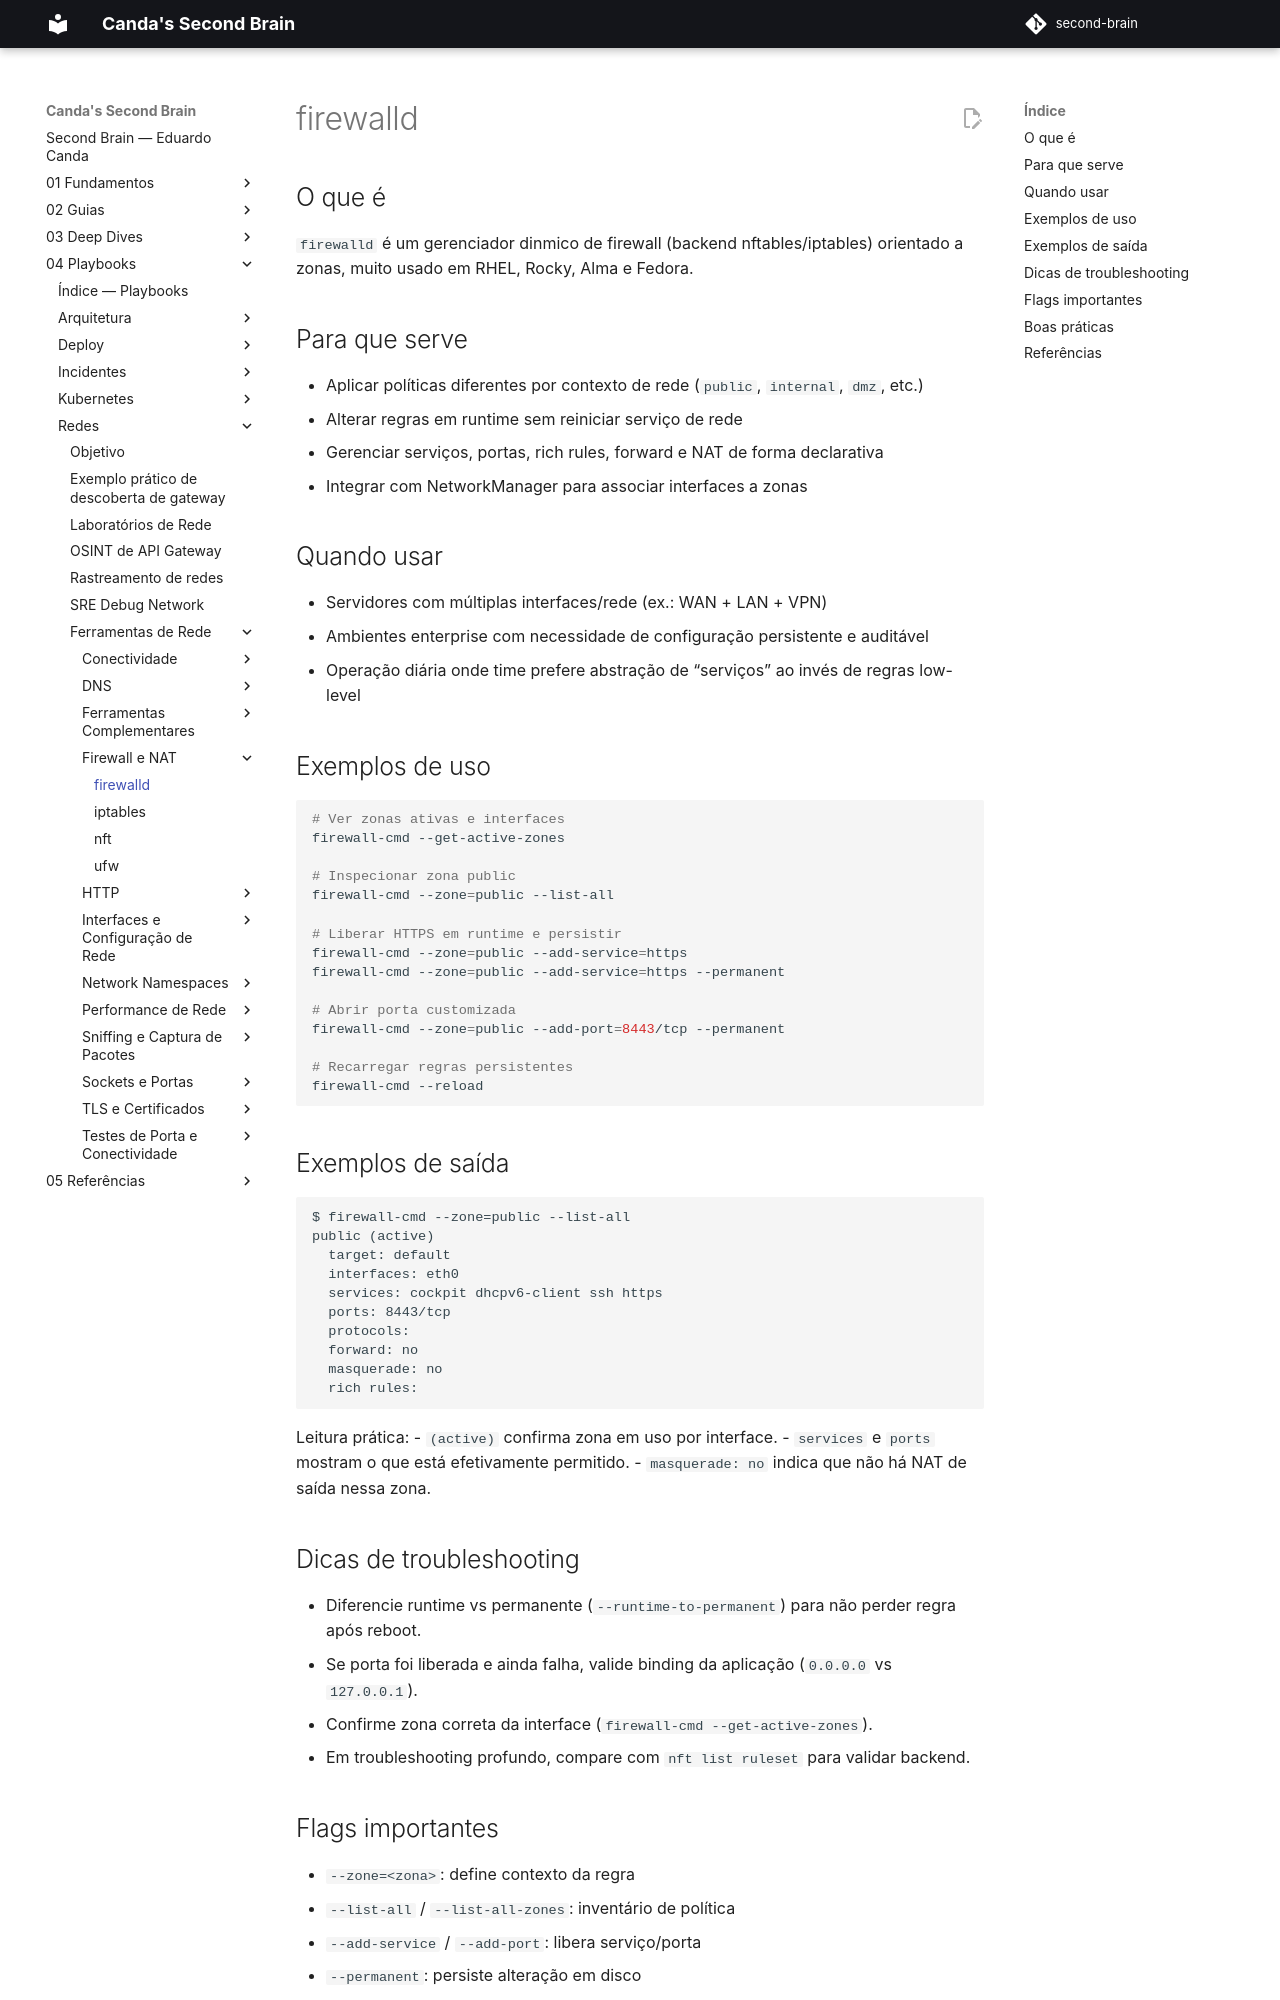

repository: EduardoCanda/second-brain · page: 04 - Playbooks/Redes/Ferramentas de Rede/Firewall e NAT/firewalld/index.html · generator: mkdocs

# firewalld

## O que é

`firewalld` é um gerenciador dinmico de firewall (backend nftables/iptables) orientado a zonas, muito usado em RHEL, Rocky, Alma e Fedora.

## Para que serve

- Aplicar políticas diferentes por contexto de rede (`public`, `internal`, `dmz`, etc.)
- Alterar regras em runtime sem reiniciar serviço de rede
- Gerenciar serviços, portas, rich rules, forward e NAT de forma declarativa
- Integrar com NetworkManager para associar interfaces a zonas

## Quando usar

- Servidores com múltiplas interfaces/rede (ex.: WAN + LAN + VPN)
- Ambientes enterprise com necessidade de configuração persistente e auditável
- Operação diária onde time prefere abstração de “serviços” ao invés de regras low-level

## Exemplos de uso

```bash
# Ver zonas ativas e interfaces
firewall-cmd --get-active-zones

# Inspecionar zona public
firewall-cmd --zone=public --list-all

# Liberar HTTPS em runtime e persistir
firewall-cmd --zone=public --add-service=https
firewall-cmd --zone=public --add-service=https --permanent

# Abrir porta customizada
firewall-cmd --zone=public --add-port=8443/tcp --permanent

# Recarregar regras persistentes
firewall-cmd --reload
```

## Exemplos de saída

```text
$ firewall-cmd --zone=public --list-all
public (active)
  target: default
  interfaces: eth0
  services: cockpit dhcpv6-client ssh https
  ports: 8443/tcp
  protocols:
  forward: no
  masquerade: no
  rich rules:
```

Leitura prática:
- `(active)` confirma zona em uso por interface.
- `services` e `ports` mostram o que está efetivamente permitido.
- `masquerade: no` indica que não há NAT de saída nessa zona.

## Dicas de troubleshooting

- Diferencie runtime vs permanente (`--runtime-to-permanent`) para não perder regra após reboot.
- Se porta foi liberada e ainda falha, valide binding da aplicação (`0.0.0.0` vs `127.0.0.1`).
- Confirme zona correta da interface (`firewall-cmd --get-active-zones`).
- Em troubleshooting profundo, compare com `nft list ruleset` para validar backend.
